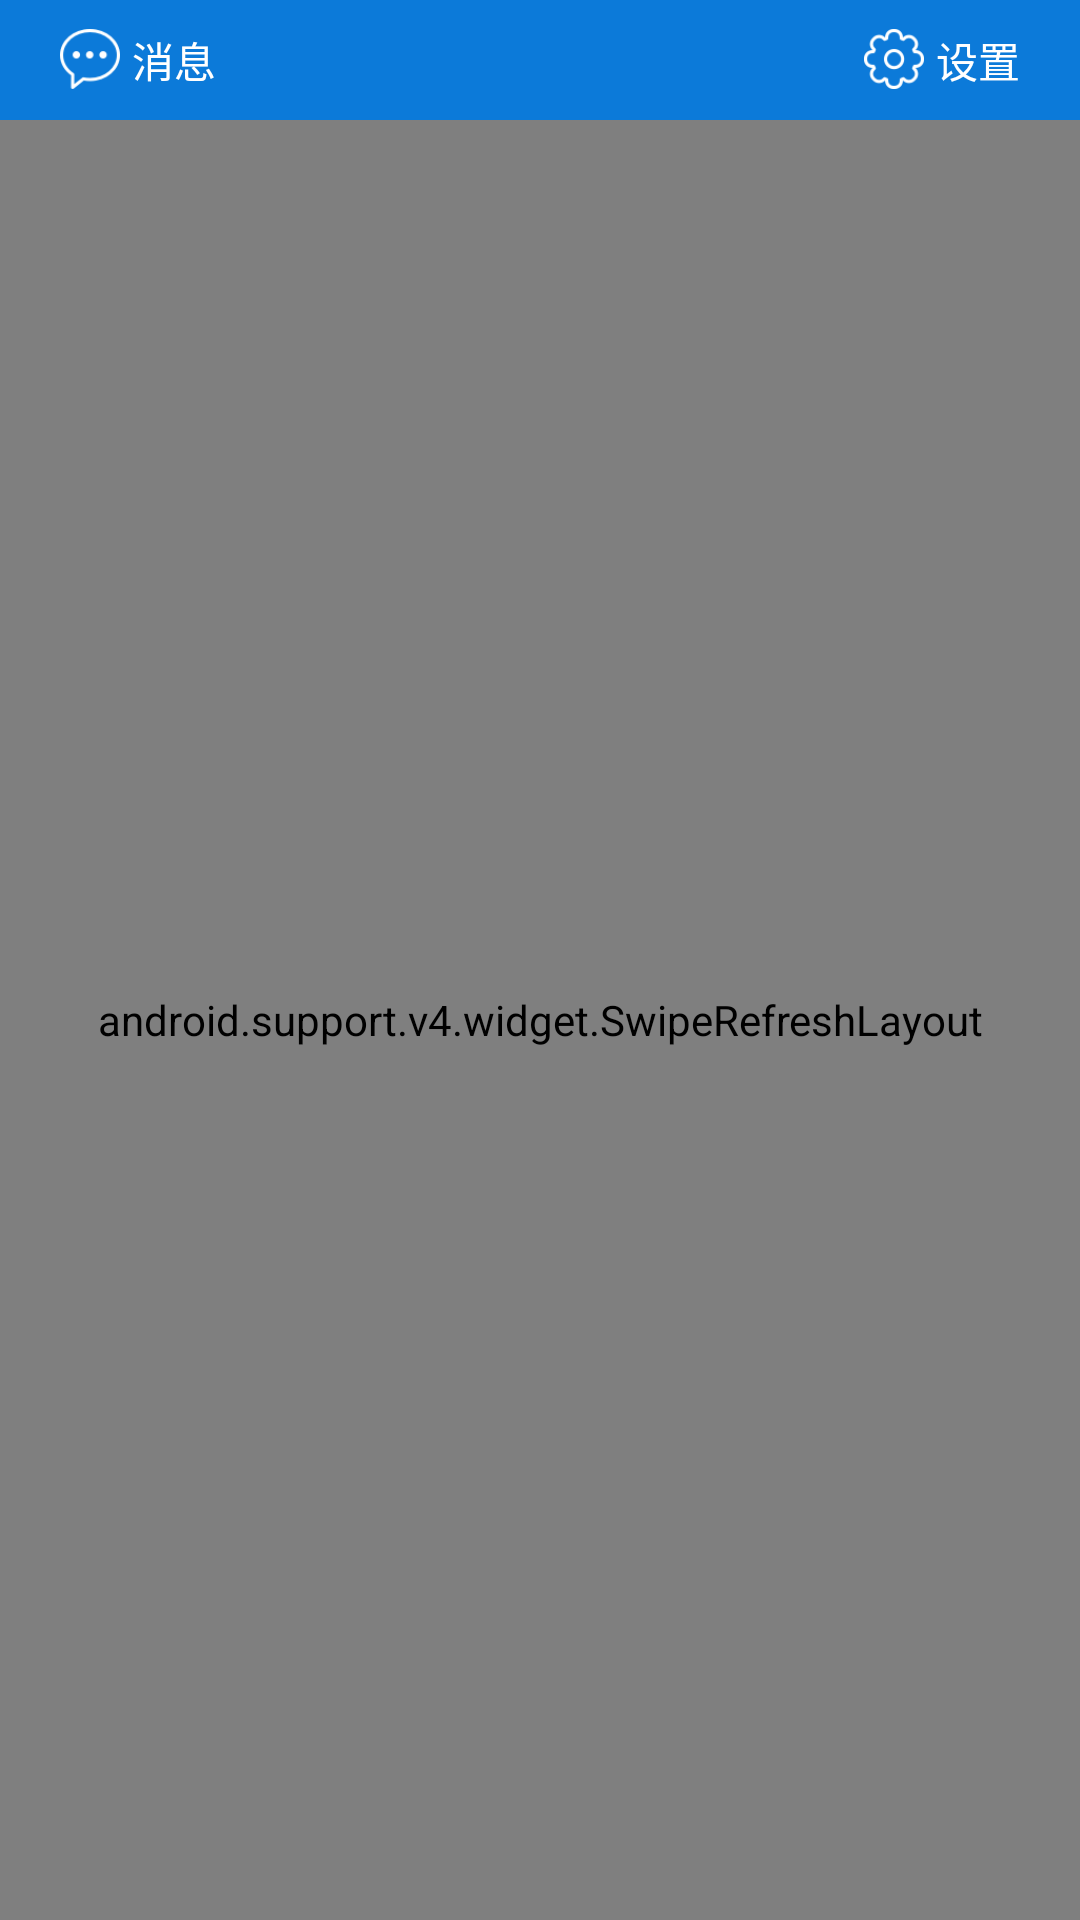

The Android layout XML behind this screen, and the referenced resources:
<!-- AndroidManifest.xml: application theme AppTheme -->
<!-- res/layout/fragment_mine.xml -->
<?xml version="1.0" encoding="utf-8"?>
<LinearLayout xmlns:android="http://schemas.android.com/apk/res/android"
    xmlns:app="http://schemas.android.com/apk/res-auto"
    android:layout_width="match_parent"
    android:layout_height="match_parent"
    android:orientation="vertical">

    <RelativeLayout
        android:layout_width="match_parent"
        android:layout_height="40dp"
        android:background="@color/appColor"
        android:paddingLeft="20dp"
        android:paddingRight="20dp">

        <LinearLayout
            android:layout_width="wrap_content"
            android:layout_height="wrap_content"
            android:layout_centerVertical="true"
            android:orientation="horizontal">

            <ImageView
                android:layout_width="20dp"
                android:layout_height="20dp"
                android:src="@drawable/icon_person_menu_top_message" />

            <TextView
                android:layout_width="wrap_content"
                android:layout_height="wrap_content"
                android:layout_marginLeft="4dp"
                android:text="@string/person_top_message"
                android:textColor="@color/white"
                android:textSize="14sp" />

        </LinearLayout>

        <LinearLayout
            android:id="@+id/ll_setting"
            android:layout_width="wrap_content"
            android:layout_height="wrap_content"
            android:layout_alignParentRight="true"
            android:layout_centerVertical="true"
            android:orientation="horizontal">
            
            <ImageView
                android:layout_width="20dp"
                android:layout_height="20dp"
                android:src="@drawable/icon_person_menu_top_setting" />

            <TextView
                android:layout_width="wrap_content"
                android:layout_height="wrap_content"
                android:layout_marginLeft="4dp"
                android:text="@string/person_top_setting"

                android:textColor="@color/white"
                android:textSize="14sp" />
        </LinearLayout>


    </RelativeLayout>

    <android.support.v4.widget.SwipeRefreshLayout
        android:id="@+id/srl"

        android:layout_width="match_parent"
        android:layout_height="match_parent"
        android:background="#666868">

        <FrameLayout
            android:id="@+id/fl_content"
            android:layout_width="match_parent"
            android:layout_height="match_parent">

            <android.support.v7.widget.RecyclerView
                android:id="@+id/recyclerView"
                android:layout_width="match_parent"
                android:layout_height="match_parent"
                android:scrollbars="none">




            </android.support.v7.widget.RecyclerView>

        </FrameLayout>


    </android.support.v4.widget.SwipeRefreshLayout>

</LinearLayout>
<!-- resources referenced by this layout -->
<resources>
  <color name="appColor">#0C7AD9</color>
  <color name="white">#ffffff</color>
  <!-- drawable icon_person_menu_top_message: png bitmap (drawable-xxhdpi, 1006 bytes) -->
  <!-- drawable icon_person_menu_top_setting: png bitmap (drawable-xxhdpi, 882 bytes) -->
  <string name="person_top_message">消息</string>
  <string name="person_top_setting">设置</string>
      //
  <style name="AppTheme" parent="Theme.AppCompat.Light.NoActionBar">
          
          <item name="colorPrimary">@color/colorPrimary</item>
          <item name="colorPrimaryDark">@color/colorPrimaryDark</item>
          <item name="colorAccent">@color/appColor</item>
      </style>
  <color name="colorPrimary">#3F51B5</color>
  <color name="colorPrimaryDark">#303F9F</color>
</resources>
